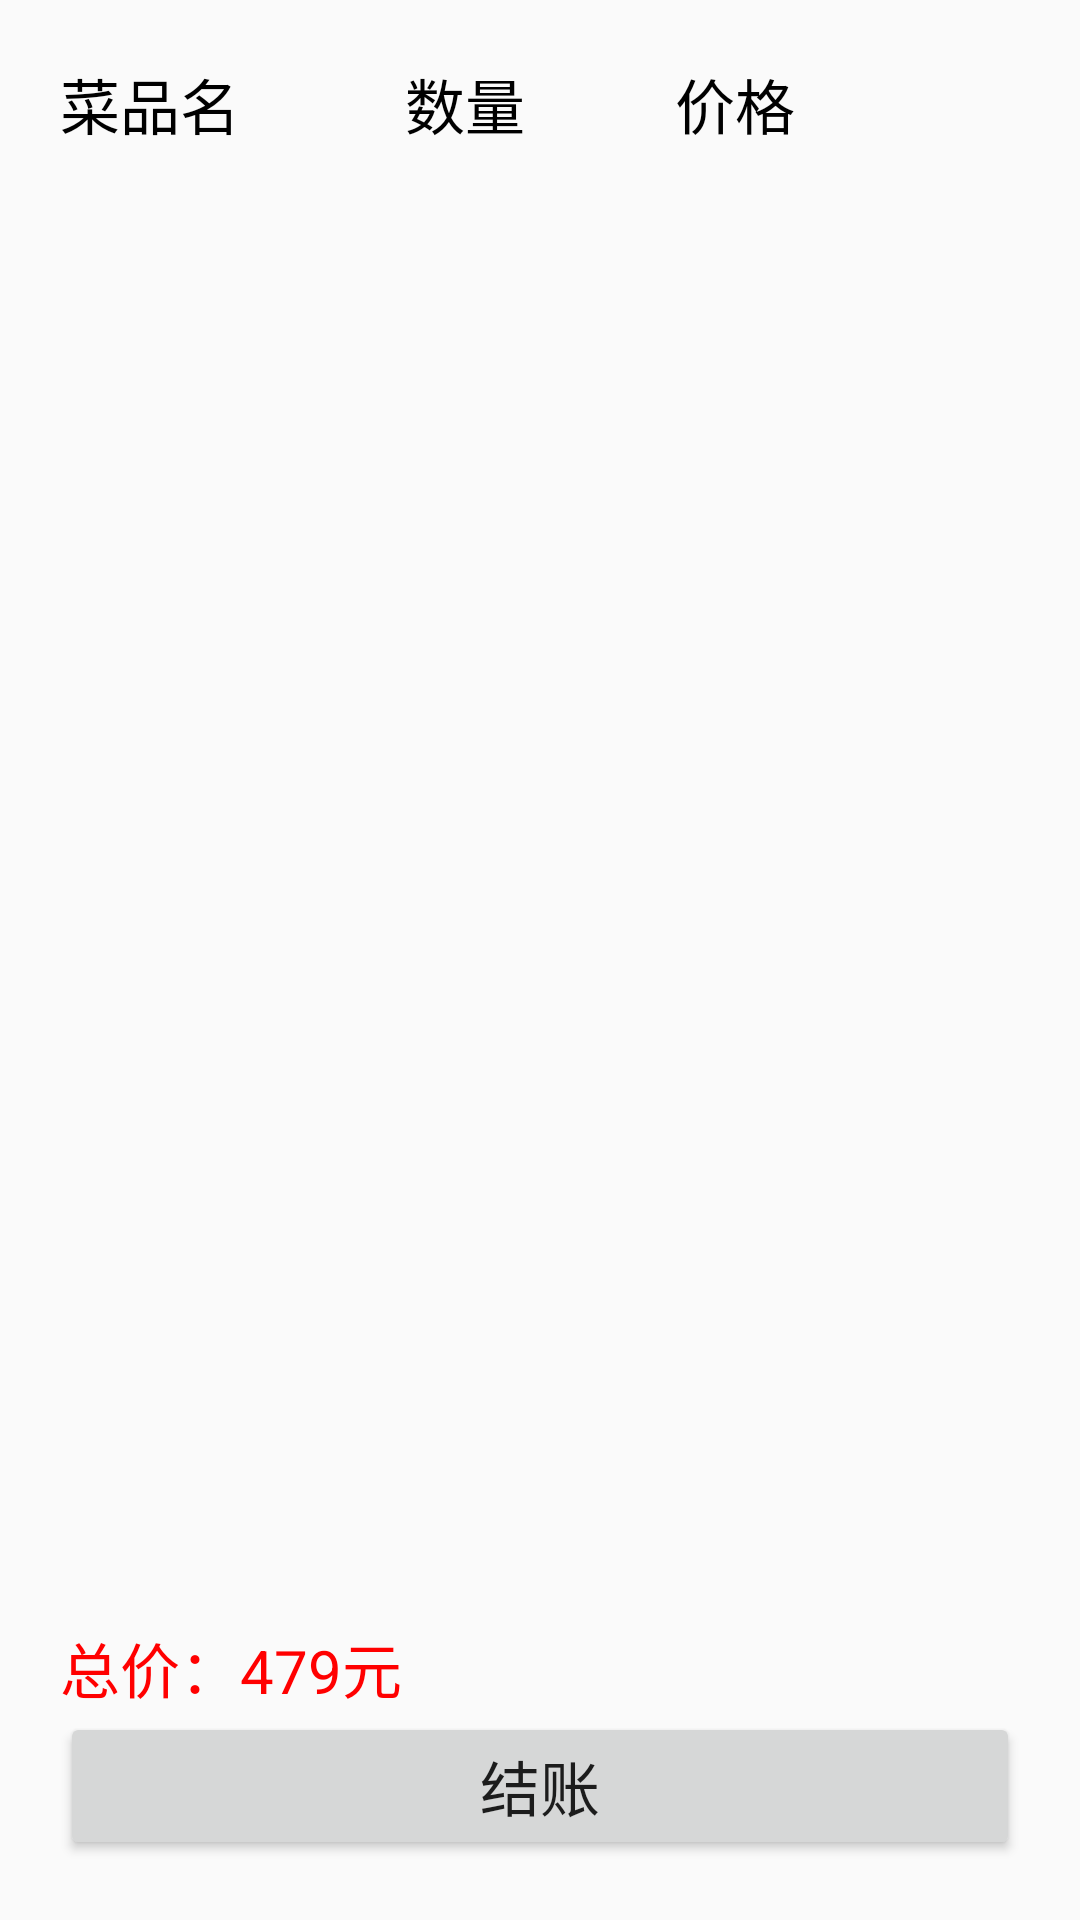

Write the Android layout XML for this screen, with the resource values it uses.
<!-- AndroidManifest.xml: application theme AppTheme -->
<!-- res/layout/activity_pay.xml -->
<?xml version="1.0" encoding="utf-8"?>
<LinearLayout xmlns:android="http://schemas.android.com/apk/res/android"
    xmlns:app="http://schemas.android.com/apk/res-auto"
    xmlns:tools="http://schemas.android.com/tools"
    android:layout_width="match_parent"
    android:layout_height="match_parent"
    android:orientation="vertical"
    tools:context=".PayActivity"
    android:padding="20dp">
    <RelativeLayout
        android:layout_width="wrap_content"
        android:layout_height="wrap_content"
        android:layout_marginBottom="20dp">

        <TextView
            android:id="@+id/n"
            android:layout_width="wrap_content"
            android:layout_height="wrap_content"
            android:text="菜品名"
            android:textSize="20sp"
            android:paddingRight="55dp"
            android:textColor="@color/colorDark"/>
        <TextView
            android:layout_toRightOf="@id/n"
            android:id="@+id/s"
            android:layout_width="wrap_content"
            android:layout_height="wrap_content"
            android:text="数量"
            android:textSize="20sp"
            android:paddingRight="50dp"
            android:textColor="@color/colorDark"/>
        <TextView
            android:layout_toRightOf="@id/s"
            android:id="@+id/j"
            android:layout_width="wrap_content"
            android:layout_height="wrap_content"
            android:text="价格"
            android:textSize="20sp"
            android:textColor="@color/colorDark"
            />
        <TextView
            android:layout_toRightOf="@id/j"
            android:layout_width="wrap_content"
            android:layout_height="wrap_content"
            android:text="状态"
            android:textSize="20sp"
            android:textColor="@color/colorDark"
            android:layout_marginLeft="85dp"/>
    </RelativeLayout>
    <androidx.recyclerview.widget.RecyclerView
        android:id="@+id/rv_grid"
        android:layout_width="match_parent"
        android:layout_height="0dp"
        android:layout_weight="1">
    </androidx.recyclerview.widget.RecyclerView>
    <TextView
        android:layout_width="wrap_content"
        android:layout_height="wrap_content"
        android:text="总价：479元"
        android:textSize="20sp"
        android:textColor="@color/colorRed"/>
    <Button
        android:id="@+id/pay"
        android:layout_width="match_parent"
        android:layout_height="wrap_content"
        android:text="结账"
        android:textSize="20sp"/>
</LinearLayout>
<!-- resources referenced by this layout -->
<resources>
  <color name="colorDark">#000000</color>
  <color name="colorRed">#FF0000</color>
  <style name="AppTheme" parent="Theme.AppCompat.Light.DarkActionBar">
          
          <item name="colorPrimary">@color/colorPrimary</item>
          <item name="colorPrimaryDark">@color/colorPrimaryDark</item>
          <item name="colorAccent">@color/colorAccent</item>
      </style>
  <color name="colorPrimary">#008577</color>
  <color name="colorPrimaryDark">#00574B</color>
  <color name="colorAccent">#D81B60</color>
</resources>
